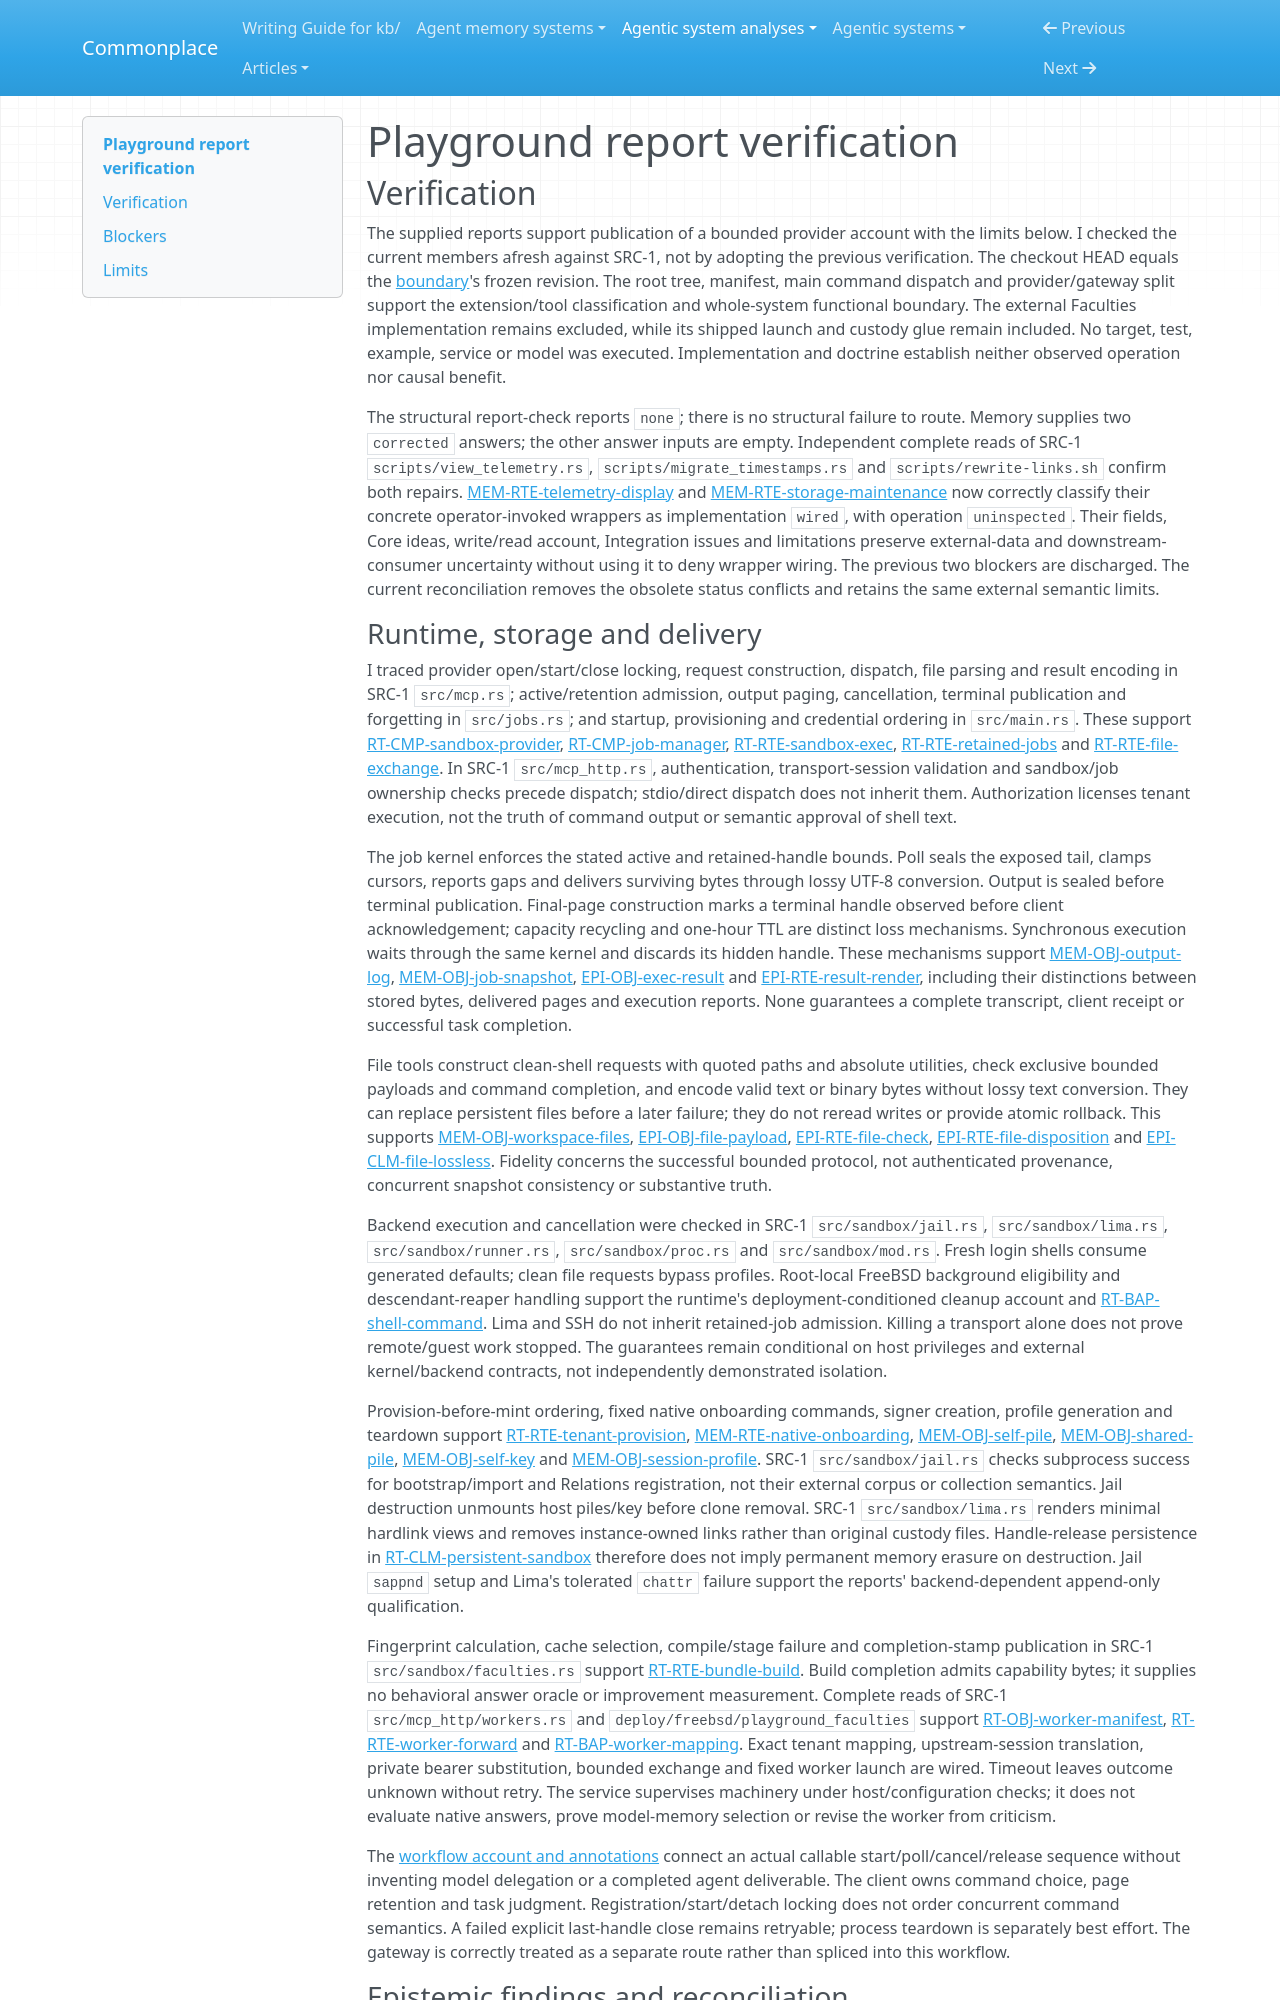

repository: zby/commonplace · page: agentic-system-analyses/retained/playground/report-verification/index.html · generator: mkdocs

---
type: agentic-system-analyses/types/agentic-system-verification.md
description: "Report verification of Playground's shipped provider and native-worker integration at de28ac8fdda30c7a5c2ee099de089e65a685195f."
run-id: AAS-2026-10-14-playground-88ee8a292f9b-01
reviewed-boundary: de28ac8fdda30c7a5c2ee099de089e65a685195f
---

# Playground report verification

## Verification

The supplied reports support publication of a bounded provider account with the limits below. I checked the current members afresh against SRC-1, not by adopting the previous verification. The checkout HEAD equals the [boundary](boundary.md#boundary-and-evidence)'s frozen revision. The root tree, manifest, main command dispatch and provider/gateway split support the extension/tool classification and whole-system functional boundary. The external Faculties implementation remains excluded, while its shipped launch and custody glue remain included. No target, test, example, service or model was executed. Implementation and doctrine establish neither observed operation nor causal benefit.

The structural report-check reports `none`; there is no structural failure to route. Memory supplies two `corrected` answers; the other answer inputs are empty. Independent complete reads of SRC-1 `scripts/view_telemetry.rs`, `scripts/migrate_timestamps.rs` and `scripts/rewrite-links.sh` confirm both repairs. [MEM-RTE-telemetry-display](memory.md#mem-rte-telemetry-display) and [MEM-RTE-storage-maintenance](memory.md#mem-rte-storage-maintenance) now correctly classify their concrete operator-invoked wrappers as implementation `wired`, with operation `uninspected`. Their fields, Core ideas, write/read account, Integration issues and limitations preserve external-data and downstream-consumer uncertainty without using it to deny wrapper wiring. The previous two blockers are discharged. The current reconciliation removes the obsolete status conflicts and retains the same external semantic limits.
